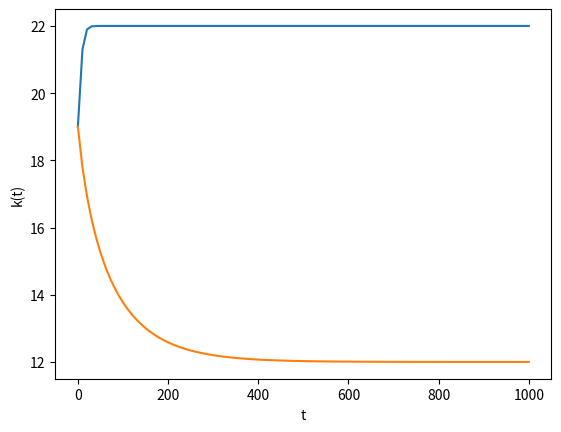

Write Python code to recreate this figure.
import matplotlib.pyplot as plt
import numpy as np


def k_tanh(t, k0, k1, d):
    return k0 + (k1 - k0)*np.tanh(t*d)

def k_sep(t, k0, k1, d):
    k_recovery =[k0]

    for i, e in enumerate(t):
        k_recovery.append(k_recovery[i] + np.log((k1 - k_recovery[i])*d))

    return k_recovery[:-1]


t = np.linspace(0, 1000, num=100)
k0 = 19
k1 = 22
d = 0.1

k_s = k_sep(t, k0, k1,d)
k_th = k_tanh(t, k0, k1, d)

plt.plot(t, k_th)
plt.plot(t, k_s)
plt.xlabel("t")
plt.ylabel("k(t)")
plt.show()
